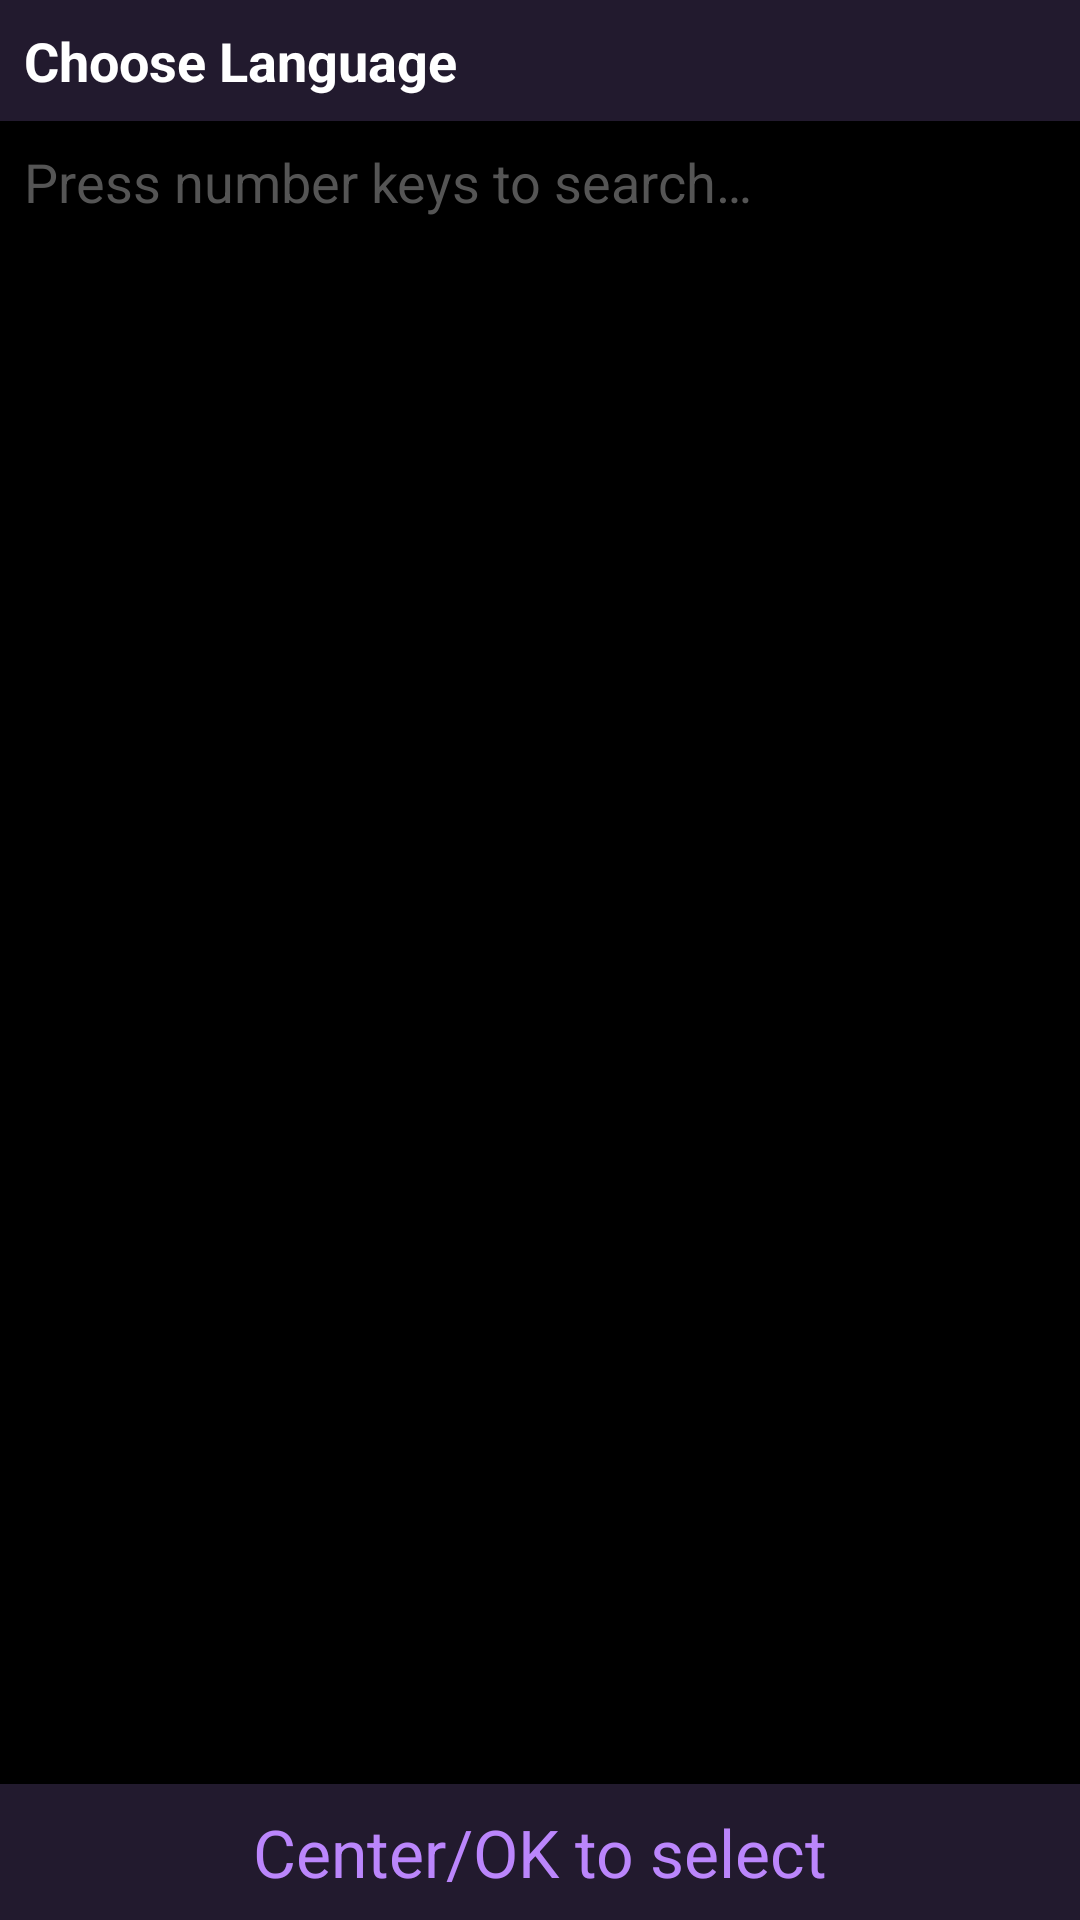

Layout XML and referenced resources for this Android screen:
<!-- AndroidManifest.xml: application theme Theme.TurboTranslate -->
<!-- res/layout/activity_language_picker.xml -->
<?xml version="1.0" encoding="utf-8"?>
<LinearLayout xmlns:android="http://schemas.android.com/apk/res/android"
    android:layout_width="match_parent"
    android:layout_height="match_parent"
    android:orientation="vertical"
    android:background="@android:color/black">

    <TextView
        android:id="@+id/pickerTitle"
        android:layout_width="match_parent"
        android:layout_height="wrap_content"
        android:text="Choose Language"
        android:textColor="@android:color/white"
        android:textStyle="bold"
        android:textSize="18sp"
        android:padding="8dp"
        android:background="#221A2E" />

    <TextView
        android:id="@+id/searchQuery"
        android:layout_width="match_parent"
        android:layout_height="wrap_content"
        android:textColor="#D8BBFF"
        android:textSize="18sp"
        android:padding="8dp"
        android:hint="Press number keys to search…"
        android:textColorHint="#555555" />

    <androidx.recyclerview.widget.RecyclerView
        android:id="@+id/languageList"
        android:layout_width="match_parent"
        android:layout_height="0dp"
        android:layout_weight="1" />

    <TextView
        android:layout_width="match_parent"
        android:layout_height="wrap_content"
        android:orientation="horizontal"
        android:background="#221A2E"
        android:padding="8dp"
        android:gravity="center"
        android:text="Center/OK to select"
        android:textColor="#BB86FC" />
</LinearLayout>
<!-- resources referenced by this layout -->
<resources>
  <style name="Theme.TurboTranslate" parent="Theme.AppCompat.NoActionBar">
          <item name="android:textSize">22sp</item>
          <item name="android:colorBackground">@android:color/black</item>
          <item name="android:textColor">@android:color/white</item>
      </style>
</resources>
